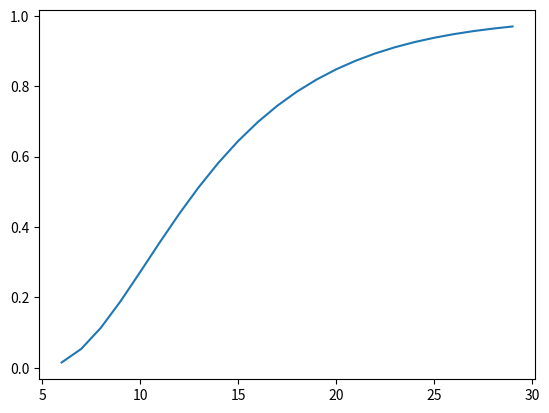

Recreate this plot in Python.
import matplotlib.pyplot as pt

def f(n):
    return 1 - 6*(5/6)**n + 15*(4/6)**n - 20*(3/6)**n + 15*(2/6)**n - 6*(1/6)**n

N = [i for i in range(6,30)]
F = [f(i) for i in range(6,30)]

pt.plot(N,F)
pt.show()

print(f(6))